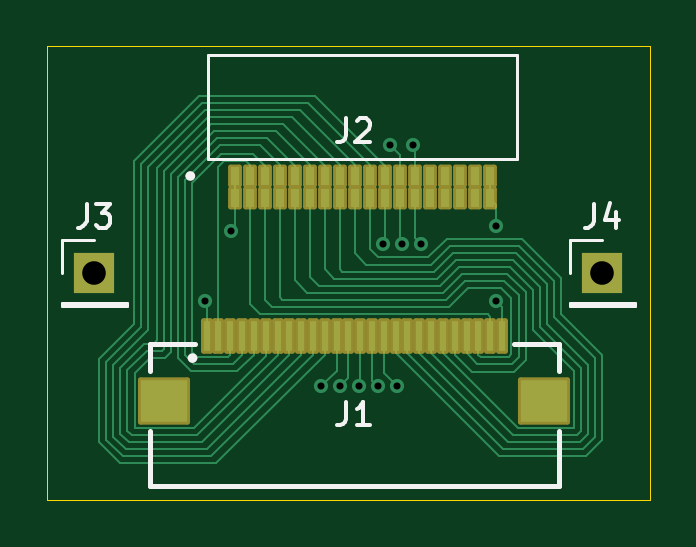
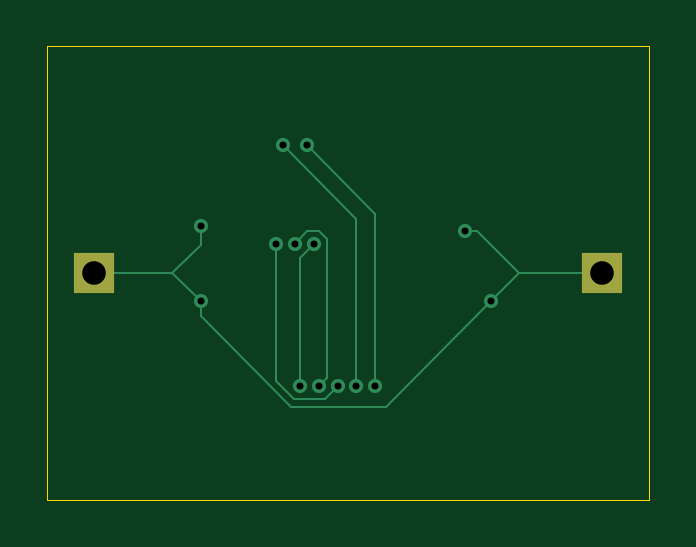
Circuit board: 11 layer files. Board 25.5 x 19.2 mm.
- bottom_copper: fpc_connector_36pinOmnetics-B_Cu.gbr (3079 bytes)
- bottom_mask: fpc_connector_36pinOmnetics-B_Mask.gbr (617 bytes)
- paste: fpc_connector_36pinOmnetics-B_Paste.gbr (485 bytes)
- bottom_silk: fpc_connector_36pinOmnetics-B_Silkscreen.gbr (486 bytes)
- outline: fpc_connector_36pinOmnetics-Edge_Cuts.gbr (650 bytes)
- top_copper: fpc_connector_36pinOmnetics-F_Cu.gbr (19327 bytes)
- top_mask: fpc_connector_36pinOmnetics-F_Mask.gbr (3252 bytes)
- paste: fpc_connector_36pinOmnetics-F_Paste.gbr (2320 bytes)
- top_silk: fpc_connector_36pinOmnetics-F_Silkscreen.gbr (4931 bytes)
- drill: fpc_connector_36pinOmnetics-NPTH.drl (281 bytes)
- drill: fpc_connector_36pinOmnetics-PTH.drl (648 bytes)

=== bottom_copper: fpc_connector_36pinOmnetics-B_Cu.gbr ===
%TF.GenerationSoftware,KiCad,Pcbnew,9.0.1*%
%TF.CreationDate,2025-05-28T15:57:21+02:00*%
%TF.ProjectId,fpc_connector_36pinOmnetics,6670635f-636f-46e6-9e65-63746f725f33,rev?*%
%TF.SameCoordinates,Original*%
%TF.FileFunction,Copper,L2,Bot*%
%TF.FilePolarity,Positive*%
%FSLAX46Y46*%
G04 Gerber Fmt 4.6, Leading zero omitted, Abs format (unit mm)*
G04 Created by KiCad (PCBNEW 9.0.1) date 2025-05-28 15:57:21*
%MOMM*%
%LPD*%
G01*
G04 APERTURE LIST*
%TA.AperFunction,ComponentPad*%
%ADD10R,1.700000X1.700000*%
%TD*%
%TA.AperFunction,ViaPad*%
%ADD11C,0.600000*%
%TD*%
%TA.AperFunction,Conductor*%
%ADD12C,0.100000*%
%TD*%
G04 APERTURE END LIST*
D10*
%TO.P,J4,1,Pin_1*%
%TO.N,GND*%
X160500000Y-102600000D03*
%TD*%
%TO.P,J3,1,Pin_1*%
%TO.N,GND*%
X139000000Y-102600000D03*
%TD*%
D11*
%TO.N,GND*%
X156000000Y-100592000D03*
%TO.N,Net-(J1-Pad15)*%
X152011023Y-101353933D03*
%TO.N,Net-(J1-Pad14)*%
X152810166Y-101391000D03*
%TO.N,Net-(J1-Pad12)*%
X151500000Y-97200000D03*
%TO.N,Net-(J1-Pad13)*%
X152500000Y-97200000D03*
%TO.N,Net-(J1-Pad16)*%
X151211284Y-101374466D03*
%TO.N,Net-(J1-Pad12)*%
X148599991Y-107400000D03*
%TO.N,Net-(J1-Pad16)*%
X151800003Y-107400000D03*
%TO.N,Net-(J1-Pad13)*%
X149399994Y-107400000D03*
%TO.N,Net-(J1-Pad14)*%
X150199997Y-107400000D03*
%TO.N,Net-(J1-Pad15)*%
X151000000Y-107400000D03*
%TO.N,GND*%
X156000000Y-103800000D03*
X144800000Y-100800000D03*
X143700000Y-103800000D03*
%TD*%
D12*
%TO.N,GND*%
X157200000Y-102600000D02*
X160500000Y-102600000D01*
X156000000Y-104404913D02*
X156000000Y-103800000D01*
X152152913Y-108252000D02*
X156000000Y-104404913D01*
X148152000Y-108252000D02*
X152152913Y-108252000D01*
X143700000Y-103800000D02*
X148152000Y-108252000D01*
X156000000Y-101400000D02*
X156000000Y-100592000D01*
X157200000Y-102600000D02*
X156000000Y-101400000D01*
X156000000Y-103800000D02*
X157200000Y-102600000D01*
%TO.N,Net-(J1-Pad12)*%
X148599991Y-100100009D02*
X151500000Y-97200000D01*
X148599991Y-107400000D02*
X148599991Y-100100009D01*
%TO.N,Net-(J1-Pad13)*%
X149399994Y-100300006D02*
X152500000Y-97200000D01*
X149399994Y-107400000D02*
X149399994Y-100300006D01*
%TO.N,GND*%
X144300000Y-100800000D02*
X142500000Y-102600000D01*
X144800000Y-100800000D02*
X144300000Y-100800000D01*
X142500000Y-102600000D02*
X139000000Y-102600000D01*
X143700000Y-103800000D02*
X142500000Y-102600000D01*
%TO.N,Net-(J1-Pad15)*%
X150660284Y-107060284D02*
X151000000Y-107400000D01*
X150660284Y-101146234D02*
X150660284Y-107060284D01*
X150983052Y-100823466D02*
X150660284Y-101146234D01*
X151480556Y-100823466D02*
X150983052Y-100823466D01*
X152011023Y-101353933D02*
X151480556Y-100823466D01*
%TO.N,Net-(J1-Pad16)*%
X151800003Y-101963185D02*
X151211284Y-101374466D01*
X151800003Y-107400000D02*
X151800003Y-101963185D01*
%TO.N,Net-(J1-Pad14)*%
X152028235Y-107951000D02*
X152810166Y-107169069D01*
X152810166Y-107169069D02*
X152810166Y-101391000D01*
X150199997Y-107400000D02*
X150750997Y-107951000D01*
X150750997Y-107951000D02*
X152028235Y-107951000D01*
%TD*%
M02*

=== bottom_mask: fpc_connector_36pinOmnetics-B_Mask.gbr ===
%TF.GenerationSoftware,KiCad,Pcbnew,9.0.1*%
%TF.CreationDate,2025-05-28T15:57:22+02:00*%
%TF.ProjectId,fpc_connector_36pinOmnetics,6670635f-636f-46e6-9e65-63746f725f33,rev?*%
%TF.SameCoordinates,Original*%
%TF.FileFunction,Soldermask,Bot*%
%TF.FilePolarity,Negative*%
%FSLAX46Y46*%
G04 Gerber Fmt 4.6, Leading zero omitted, Abs format (unit mm)*
G04 Created by KiCad (PCBNEW 9.0.1) date 2025-05-28 15:57:22*
%MOMM*%
%LPD*%
G01*
G04 APERTURE LIST*
%ADD10R,1.700000X1.700000*%
G04 APERTURE END LIST*
D10*
%TO.C,J4*%
X160500000Y-102600000D03*
%TD*%
%TO.C,J3*%
X139000000Y-102600000D03*
%TD*%
M02*

=== paste: fpc_connector_36pinOmnetics-B_Paste.gbr ===
%TF.GenerationSoftware,KiCad,Pcbnew,9.0.1*%
%TF.CreationDate,2025-05-28T15:57:22+02:00*%
%TF.ProjectId,fpc_connector_36pinOmnetics,6670635f-636f-46e6-9e65-63746f725f33,rev?*%
%TF.SameCoordinates,Original*%
%TF.FileFunction,Paste,Bot*%
%TF.FilePolarity,Positive*%
%FSLAX46Y46*%
G04 Gerber Fmt 4.6, Leading zero omitted, Abs format (unit mm)*
G04 Created by KiCad (PCBNEW 9.0.1) date 2025-05-28 15:57:22*
%MOMM*%
%LPD*%
G01*
G04 APERTURE LIST*
G04 APERTURE END LIST*
M02*

=== bottom_silk: fpc_connector_36pinOmnetics-B_Silkscreen.gbr ===
%TF.GenerationSoftware,KiCad,Pcbnew,9.0.1*%
%TF.CreationDate,2025-05-28T15:57:22+02:00*%
%TF.ProjectId,fpc_connector_36pinOmnetics,6670635f-636f-46e6-9e65-63746f725f33,rev?*%
%TF.SameCoordinates,Original*%
%TF.FileFunction,Legend,Bot*%
%TF.FilePolarity,Positive*%
%FSLAX46Y46*%
G04 Gerber Fmt 4.6, Leading zero omitted, Abs format (unit mm)*
G04 Created by KiCad (PCBNEW 9.0.1) date 2025-05-28 15:57:22*
%MOMM*%
%LPD*%
G01*
G04 APERTURE LIST*
G04 APERTURE END LIST*
M02*

=== outline: fpc_connector_36pinOmnetics-Edge_Cuts.gbr ===
%TF.GenerationSoftware,KiCad,Pcbnew,9.0.1*%
%TF.CreationDate,2025-05-28T15:57:22+02:00*%
%TF.ProjectId,fpc_connector_36pinOmnetics,6670635f-636f-46e6-9e65-63746f725f33,rev?*%
%TF.SameCoordinates,Original*%
%TF.FileFunction,Profile,NP*%
%FSLAX46Y46*%
G04 Gerber Fmt 4.6, Leading zero omitted, Abs format (unit mm)*
G04 Created by KiCad (PCBNEW 9.0.1) date 2025-05-28 15:57:22*
%MOMM*%
%LPD*%
G01*
G04 APERTURE LIST*
%TA.AperFunction,Profile*%
%ADD10C,0.050000*%
%TD*%
G04 APERTURE END LIST*
D10*
X137000000Y-93000000D02*
X162500000Y-93000000D01*
X162500000Y-112200000D01*
X137000000Y-112200000D01*
X137000000Y-93000000D01*
M02*

=== top_copper: fpc_connector_36pinOmnetics-F_Cu.gbr (19327 bytes, source omitted) ===
=== top_mask: fpc_connector_36pinOmnetics-F_Mask.gbr (3252 bytes, source withheld) ===
=== paste: fpc_connector_36pinOmnetics-F_Paste.gbr ===
%TF.GenerationSoftware,KiCad,Pcbnew,9.0.1*%
%TF.CreationDate,2025-05-28T15:57:22+02:00*%
%TF.ProjectId,fpc_connector_36pinOmnetics,6670635f-636f-46e6-9e65-63746f725f33,rev?*%
%TF.SameCoordinates,Original*%
%TF.FileFunction,Paste,Top*%
%TF.FilePolarity,Positive*%
%FSLAX46Y46*%
G04 Gerber Fmt 4.6, Leading zero omitted, Abs format (unit mm)*
G04 Created by KiCad (PCBNEW 9.0.1) date 2025-05-28 15:57:22*
%MOMM*%
%LPD*%
G01*
G04 APERTURE LIST*
%ADD10R,0.381000X0.762000*%
%ADD11R,0.300000X1.300000*%
%ADD12R,2.000000X1.800000*%
G04 APERTURE END LIST*
D10*
%TO.C,J2*%
X155724750Y-99432100D03*
X155089750Y-99432100D03*
X154454750Y-99432100D03*
X153819750Y-99432100D03*
X153184750Y-99432100D03*
X152549750Y-99432100D03*
X151914750Y-99432100D03*
X151279750Y-99432100D03*
X150644750Y-99432100D03*
X150009750Y-99432100D03*
X149374750Y-99432100D03*
X148739750Y-99432100D03*
X148104750Y-99432100D03*
X147469750Y-99432100D03*
X146834750Y-99432100D03*
X146199750Y-99432100D03*
X145564750Y-99432100D03*
X144929750Y-99432100D03*
X155724750Y-98492300D03*
X155089750Y-98492300D03*
X154454750Y-98492300D03*
X153819750Y-98492300D03*
X153184750Y-98492300D03*
X152549750Y-98492300D03*
X151914750Y-98492300D03*
X151279750Y-98492300D03*
X150644750Y-98492300D03*
X150009750Y-98492300D03*
X149374750Y-98492300D03*
X148739750Y-98492300D03*
X148104750Y-98492300D03*
X147469750Y-98492300D03*
X146834750Y-98492300D03*
X146199750Y-98492300D03*
X145564750Y-98492300D03*
X144929750Y-98492300D03*
%TD*%
D11*
%TO.C,J1*%
X143750000Y-105250000D03*
X144250000Y-105250000D03*
X144750000Y-105250000D03*
X145250000Y-105250000D03*
X145750000Y-105250000D03*
X146250000Y-105250000D03*
X146750000Y-105250000D03*
X147250000Y-105250000D03*
X147750000Y-105250000D03*
X148250000Y-105250000D03*
X148750000Y-105250000D03*
X149250000Y-105250000D03*
X149750000Y-105250000D03*
X150250000Y-105250000D03*
X150750000Y-105250000D03*
X151250000Y-105250000D03*
X151750000Y-105250000D03*
X152250000Y-105250000D03*
X152750000Y-105250000D03*
X153250000Y-105250000D03*
X153750000Y-105250000D03*
X154250000Y-105250000D03*
X154750000Y-105250000D03*
X155250000Y-105250000D03*
X155750000Y-105250000D03*
X156250000Y-105250000D03*
D12*
X141950000Y-108000000D03*
X158050000Y-108000000D03*
%TD*%
M02*

=== top_silk: fpc_connector_36pinOmnetics-F_Silkscreen.gbr ===
%TF.GenerationSoftware,KiCad,Pcbnew,9.0.1*%
%TF.CreationDate,2025-05-28T15:57:22+02:00*%
%TF.ProjectId,fpc_connector_36pinOmnetics,6670635f-636f-46e6-9e65-63746f725f33,rev?*%
%TF.SameCoordinates,Original*%
%TF.FileFunction,Legend,Top*%
%TF.FilePolarity,Positive*%
%FSLAX46Y46*%
G04 Gerber Fmt 4.6, Leading zero omitted, Abs format (unit mm)*
G04 Created by KiCad (PCBNEW 9.0.1) date 2025-05-28 15:57:22*
%MOMM*%
%LPD*%
G01*
G04 APERTURE LIST*
%ADD10C,0.150000*%
%ADD11C,0.120000*%
%ADD12C,0.200000*%
%ADD13C,0.127000*%
G04 APERTURE END LIST*
D10*
X160166666Y-99674819D02*
X160166666Y-100389104D01*
X160166666Y-100389104D02*
X160119047Y-100531961D01*
X160119047Y-100531961D02*
X160023809Y-100627200D01*
X160023809Y-100627200D02*
X159880952Y-100674819D01*
X159880952Y-100674819D02*
X159785714Y-100674819D01*
X161071428Y-100008152D02*
X161071428Y-100674819D01*
X160833333Y-99627200D02*
X160595238Y-100341485D01*
X160595238Y-100341485D02*
X161214285Y-100341485D01*
X149666666Y-96054819D02*
X149666666Y-96769104D01*
X149666666Y-96769104D02*
X149619047Y-96911961D01*
X149619047Y-96911961D02*
X149523809Y-97007200D01*
X149523809Y-97007200D02*
X149380952Y-97054819D01*
X149380952Y-97054819D02*
X149285714Y-97054819D01*
X150095238Y-96150057D02*
X150142857Y-96102438D01*
X150142857Y-96102438D02*
X150238095Y-96054819D01*
X150238095Y-96054819D02*
X150476190Y-96054819D01*
X150476190Y-96054819D02*
X150571428Y-96102438D01*
X150571428Y-96102438D02*
X150619047Y-96150057D01*
X150619047Y-96150057D02*
X150666666Y-96245295D01*
X150666666Y-96245295D02*
X150666666Y-96340533D01*
X150666666Y-96340533D02*
X150619047Y-96483390D01*
X150619047Y-96483390D02*
X150047619Y-97054819D01*
X150047619Y-97054819D02*
X150666666Y-97054819D01*
X138666666Y-99674819D02*
X138666666Y-100389104D01*
X138666666Y-100389104D02*
X138619047Y-100531961D01*
X138619047Y-100531961D02*
X138523809Y-100627200D01*
X138523809Y-100627200D02*
X138380952Y-100674819D01*
X138380952Y-100674819D02*
X138285714Y-100674819D01*
X139047619Y-99674819D02*
X139666666Y-99674819D01*
X139666666Y-99674819D02*
X139333333Y-100055771D01*
X139333333Y-100055771D02*
X139476190Y-100055771D01*
X139476190Y-100055771D02*
X139571428Y-100103390D01*
X139571428Y-100103390D02*
X139619047Y-100151009D01*
X139619047Y-100151009D02*
X139666666Y-100246247D01*
X139666666Y-100246247D02*
X139666666Y-100484342D01*
X139666666Y-100484342D02*
X139619047Y-100579580D01*
X139619047Y-100579580D02*
X139571428Y-100627200D01*
X139571428Y-100627200D02*
X139476190Y-100674819D01*
X139476190Y-100674819D02*
X139190476Y-100674819D01*
X139190476Y-100674819D02*
X139095238Y-100627200D01*
X139095238Y-100627200D02*
X139047619Y-100579580D01*
X149666666Y-108054819D02*
X149666666Y-108769104D01*
X149666666Y-108769104D02*
X149619047Y-108911961D01*
X149619047Y-108911961D02*
X149523809Y-109007200D01*
X149523809Y-109007200D02*
X149380952Y-109054819D01*
X149380952Y-109054819D02*
X149285714Y-109054819D01*
X150666666Y-109054819D02*
X150095238Y-109054819D01*
X150380952Y-109054819D02*
X150380952Y-108054819D01*
X150380952Y-108054819D02*
X150285714Y-108197676D01*
X150285714Y-108197676D02*
X150190476Y-108292914D01*
X150190476Y-108292914D02*
X150095238Y-108340533D01*
D11*
%TO.C,J4*%
X161880000Y-103870000D02*
X161880000Y-103980000D01*
X159120000Y-103980000D02*
X161880000Y-103980000D01*
X159120000Y-103870000D02*
X161880000Y-103870000D01*
X159120000Y-103870000D02*
X159120000Y-103980000D01*
X159120000Y-102600000D02*
X159120000Y-101220000D01*
X159120000Y-101220000D02*
X160500000Y-101220000D01*
D12*
%TO.C,J2*%
X143157250Y-98492200D02*
G75*
G02*
X142957250Y-98492200I-100000J0D01*
G01*
X142957250Y-98492200D02*
G75*
G02*
X143157250Y-98492200I100000J0D01*
G01*
D13*
X143786750Y-93386900D02*
X156867750Y-93386900D01*
X143786750Y-97781100D02*
X143786750Y-93386900D01*
X156867750Y-93386900D02*
X156867750Y-97781100D01*
X156867750Y-97781100D02*
X143786750Y-97781100D01*
D11*
%TO.C,J3*%
X137620000Y-101220000D02*
X139000000Y-101220000D01*
X137620000Y-102600000D02*
X137620000Y-101220000D01*
X137620000Y-103870000D02*
X137620000Y-103980000D01*
X137620000Y-103870000D02*
X140380000Y-103870000D01*
X137620000Y-103980000D02*
X140380000Y-103980000D01*
X140380000Y-103870000D02*
X140380000Y-103980000D01*
D12*
%TO.C,J1*%
X141350000Y-105600000D02*
X141350000Y-106750000D01*
X141350000Y-109300000D02*
X141350000Y-111600000D01*
X141350000Y-111600000D02*
X158650000Y-111600000D01*
X143250000Y-105600000D02*
X141350000Y-105600000D01*
X156750000Y-105600000D02*
X158650000Y-105600000D01*
X158650000Y-105600000D02*
X158650000Y-106750000D01*
X158650000Y-111600000D02*
X158650000Y-109300000D01*
X143250000Y-106200000D02*
G75*
G02*
X143050000Y-106200000I-100000J0D01*
G01*
X143050000Y-106200000D02*
G75*
G02*
X143250000Y-106200000I100000J0D01*
G01*
%TD*%
M02*

=== drill: fpc_connector_36pinOmnetics-NPTH.drl ===
M48
; DRILL file {KiCad 9.0.1} date 2025-05-28T15:57:25+0200
; FORMAT={-:-/ absolute / metric / decimal}
; #@! TF.CreationDate,2025-05-28T15:57:25+02:00
; #@! TF.GenerationSoftware,Kicad,Pcbnew,9.0.1
; #@! TF.FileFunction,NonPlated,1,2,NPTH
FMAT,2
METRIC
%
G90
G05
M30

=== drill: fpc_connector_36pinOmnetics-PTH.drl ===
M48
; DRILL file {KiCad 9.0.1} date 2025-05-28T15:57:25+0200
; FORMAT={-:-/ absolute / metric / decimal}
; #@! TF.CreationDate,2025-05-28T15:57:25+02:00
; #@! TF.GenerationSoftware,Kicad,Pcbnew,9.0.1
; #@! TF.FileFunction,Plated,1,2,PTH
FMAT,2
METRIC
; #@! TA.AperFunction,Plated,PTH,ViaDrill
T1C0.300
; #@! TA.AperFunction,Plated,PTH,ComponentDrill
T2C1.000
%
G90
G05
T1
X143.7Y-103.8
X144.8Y-100.8
X148.6Y-107.4
X149.4Y-107.4
X150.2Y-107.4
X151.0Y-107.4
X151.211Y-101.374
X151.5Y-97.2
X151.8Y-107.4
X152.011Y-101.354
X152.5Y-97.2
X152.81Y-101.391
X156.0Y-100.592
X156.0Y-103.8
T2
X139.0Y-102.6
X160.5Y-102.6
M30

